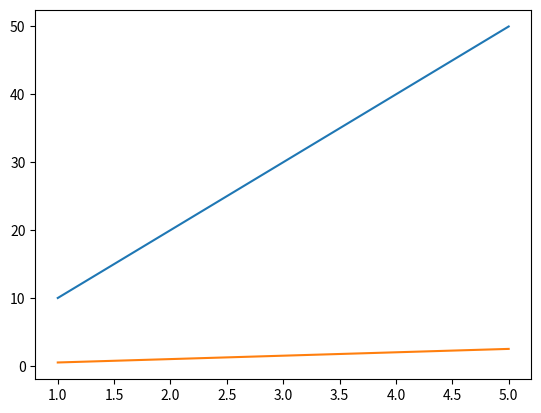

The matplotlib source for this figure:
import numpy as np

np.random.seed(100)

#create array of 50 random integers between 0 and 10
var1 = np.random.randint(0, 10, 50)
#print(var1)

#create a positively correlated array with some random noise
var2 = var1 + np.random.normal(0, 10, 50)
#print(var2)

var1 = [10,20,30,40,50]
var2 = [0.5,1,1.5,2,2.5] # perfectly correlated (positive)
#var2 = [2.5,2,1.5,1,0.5] # perfectly correlated (negative)
#var2 = [0.5,1,4,2,2.5] # not well correlated

#calculate the correlation between the two arrays
#print(np.corrcoef(var1, var2))

# -1 indicates a perfectly negative linear correlation between two variables
# 0 indicates no linear correlation between two variables
# 1 indicates a perfectly positive linear correlation between two variables

print(np.corrcoef(var1, var2)[0,1])

from scipy.stats.stats import pearsonr

# test if this correlation is statistically significant
# calculate the p-value associated with the Pearson correlation coefficient
# the p-value is the second number returned
print(pearsonr(var1, var2))

# since this p-value is less than .05
# we would conclude that there is a statistically significant correlation between the two variables

import matplotlib.pyplot as plt
import numpy as np

xpoints1 = np.array([1,2,3,4,5])
ypoints1 = np.array(var1)

plt.plot(xpoints1, ypoints1)

xpoints2 = np.array([1,2,3,4,5])
ypoints2 = np.array(var2)

plt.plot(xpoints2, ypoints2)

plt.show()